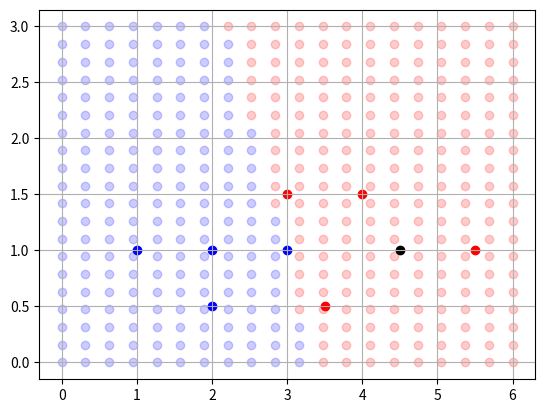

Write Python code to recreate this figure.
from matplotlib import pyplot as plt
import numpy as np

# each point is length, width, type (0, 1)

data = [[3,   1.5, 1],
        [2,   1,   0],
        [4,   1.5, 1],
        [3,   1,   0],
        [3.5, .5,  1],
        [2,   .5,  0],
        [5.5,  1,  1],
        [1,    1,  0]]

mystery_flower = [4.5, 1]


def sigmoid(x):
    return 1/(1+np.exp(-x))


def sigmoid_p(x):
    return sigmoid(x) * (1 - sigmoid(x))


T = np.linspace(-5, 5, 100)
# plt.plot(T, sigmoid(T), c='r')
# plt.plot(T, sigmoid_p(T), c='b')


# scatter plot
def vis_data():
    plt.grid()

    for i in range(len(data)):
        c = 'r'
        if data[i][2] == 0:
            c = 'b'
        plt.scatter([data[i][0]], [data[i][1]], c=c)

    plt.scatter([mystery_flower[0]], [mystery_flower[1]], c='black')


# training loop
def train():
    learning_rate = 0.1
    iteration = 10000
    costs = []

    w1 = np.random.rand()
    w2 = np.random.rand()
    b = np.random.rand()
    for i in range(iteration):
        ri = np.random.randint(len(data))
        point = data[ri]

        z = point[0] * w1 + point[1] * w2 + b
        pred = sigmoid(z)

        target = point[2]
        cost = np.square(pred - target)

        if i % 100 == 0:
            c = 0
            for j in range(len(data)):
                p = data[j]
                p_pred = sigmoid(p[0] * w1 + p[1] * w2 + b)
                c += np.square(p_pred - p[2])
                costs.append(c)

        dcost_pred = 2 * (pred - target)
        dpred_dz = sigmoid_p(z)
        dz_dw1 = point[0]
        dz_dw2 = point[1]
        dz_db = 1

        dcost_dz = dcost_pred * dpred_dz
        # partial derivative
        dcost_dw1 = dcost_dz * dz_dw1
        dcost_dw2 = dcost_dz * dz_dw2
        dcost_db = dcost_dz * dz_db

        w1 = w1 - learning_rate * dcost_dw1
        w2 = w2 - learning_rate * dcost_dw2
        b = b - learning_rate * dcost_db
    return costs, w1, w2, b


costs, w1, w2, b = train()

# fig = plt.plot(costs)

# prediction for mystery_flower
z = w1 * mystery_flower[0] + w2 * mystery_flower[1] + b
pred = sigmoid(z)

print(pred)
print("close to 0 -> blue, close to 1 -> red")

# check out prediction in x,y plane
for x in np.linspace(0, 6, 20):
    for y in np.linspace(0, 3, 20):
        pred = sigmoid(w1 * x + w2 * y + b)
        c = 'b'
        if pred > .5:
            c = 'r'
        plt.scatter([x], [y], c=c, alpha=.2)
vis_data()
plt.show()
